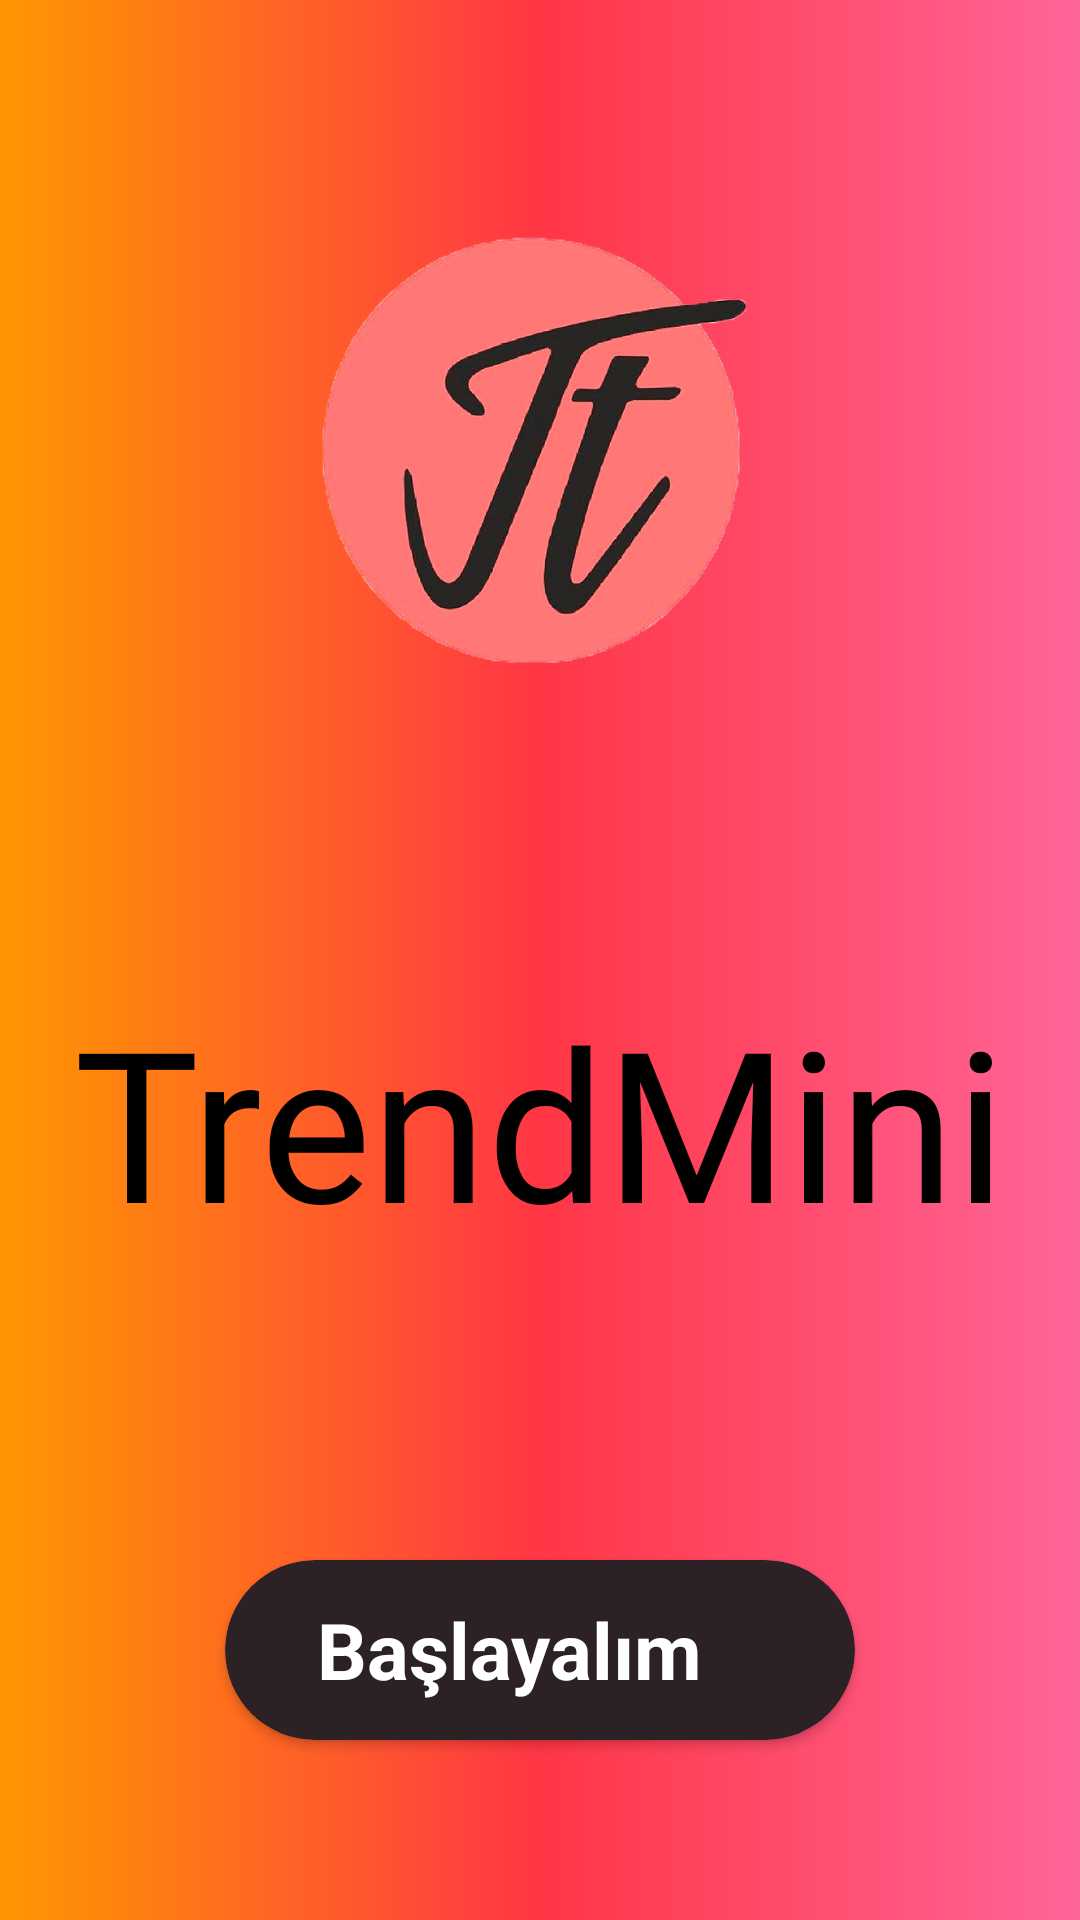

Here is an Android app screen rendered from its layout file. Give the layout XML and the strings, colors and styles it references.
<!-- AndroidManifest.xml: application theme Theme.AccountDemo -->
<!-- res/layout/activity_get_started.xml -->
<?xml version="1.0" encoding="utf-8"?>
<androidx.constraintlayout.widget.ConstraintLayout xmlns:android="http://schemas.android.com/apk/res/android"
    xmlns:app="http://schemas.android.com/apk/res-auto"
    xmlns:tools="http://schemas.android.com/tools"
    android:layout_width="match_parent"
    android:layout_height="match_parent"
    tools:context=".GetStartedActivity"
    android:background="@drawable/background"
    >


    <ImageView
        android:id="@+id/imageView"
        android:layout_width="160dp"
        android:layout_height="195dp"
        android:layout_marginBottom="204dp"
        android:contentDescription="image"
        android:src="@drawable/trendmini"

        app:layout_constraintBottom_toTopOf="@+id/cvGetStarted"
        app:layout_constraintEnd_toEndOf="parent"
        app:layout_constraintHorizontal_bias="0.498"
        app:layout_constraintStart_toStartOf="parent"
        app:layout_constraintTop_toTopOf="parent"
        app:layout_constraintVertical_bias="0.462" />

    <androidx.cardview.widget.CardView
        android:id="@+id/cvGetStarted"
        android:layout_width="wrap_content"
        android:layout_height="wrap_content"
        android:layout_marginBottom="60dp"
        app:cardBackgroundColor="#2c2225"
        app:cardCornerRadius="30dp"
        app:layout_constraintBottom_toBottomOf="parent"
        app:layout_constraintEnd_toEndOf="parent"
        app:layout_constraintStart_toStartOf="parent">

        <LinearLayout
            android:layout_width="210dp"
            android:layout_height="60dp"
            android:gravity="center"
            android:orientation="horizontal">

            <TextView
                android:layout_width="wrap_content"
                android:layout_height="match_parent"
                android:layout_marginStart="20dp"
                android:layout_marginEnd="10dp"
                android:gravity="center"
                android:text="Başlayalım"
                android:textColor="@color/white"
                android:textSize="26sp"
                android:textStyle="bold" />

            <ImageView
                android:layout_width="30dp"
                android:layout_height="60dp"

                android:src="@drawable/arrow2" />
        </LinearLayout>
    </androidx.cardview.widget.CardView>

    <TextView
        android:id="@+id/textView"
        android:layout_width="367dp"
        android:layout_height="123dp"
        android:layout_marginStart="176dp"
        android:layout_marginTop="76dp"
        android:layout_marginEnd="172dp"
        android:fontFamily="@font/bangers"
        android:text="TrendMini"
        android:textAlignment="center"
        android:textColor="@color/design_default_color_on_secondary"
        android:textSize="70sp"
        app:layout_constraintBottom_toTopOf="@+id/cvGetStarted"
        app:layout_constraintEnd_toEndOf="parent"
        app:layout_constraintHorizontal_bias="0.507"
        app:layout_constraintStart_toStartOf="parent"
        app:layout_constraintTop_toBottomOf="@+id/imageView"
        app:layout_constraintVertical_bias="0.0" />

</androidx.constraintlayout.widget.ConstraintLayout>
<!-- resources referenced by this layout -->
<resources>
  <!-- drawable background (drawable) -->
  <?xml version="1.0" encoding="utf-8"?>
  <selector xmlns:android="http://schemas.android.com/apk/res/android">
  
  <item>
      <shape android:shape="rectangle">
          <gradient
              android:angle="180"
              android:startColor="#ff6599"
              android:centerColor="#ff3645"
              android:endColor="#ff9701"
              />
  
  
  
      </shape>
  </item>
  </selector>
  <!-- drawable trendmini: png bitmap (drawable, 188181 bytes) -->
  <style name="Theme.AccountDemo" parent="Base.Theme.AccountDemo" />
  <style name="Base.Theme.AccountDemo" parent="Theme.Material3.Light.NoActionBar">
          
          
          <item name="android:statusBarColor">@color/white</item>
  
      </style>
  <!-- not gathered from this repository: default colours our renderer supplied (Android Studio template values) -->
  <color name="white">#FFFFFFFF</color>
</resources>
